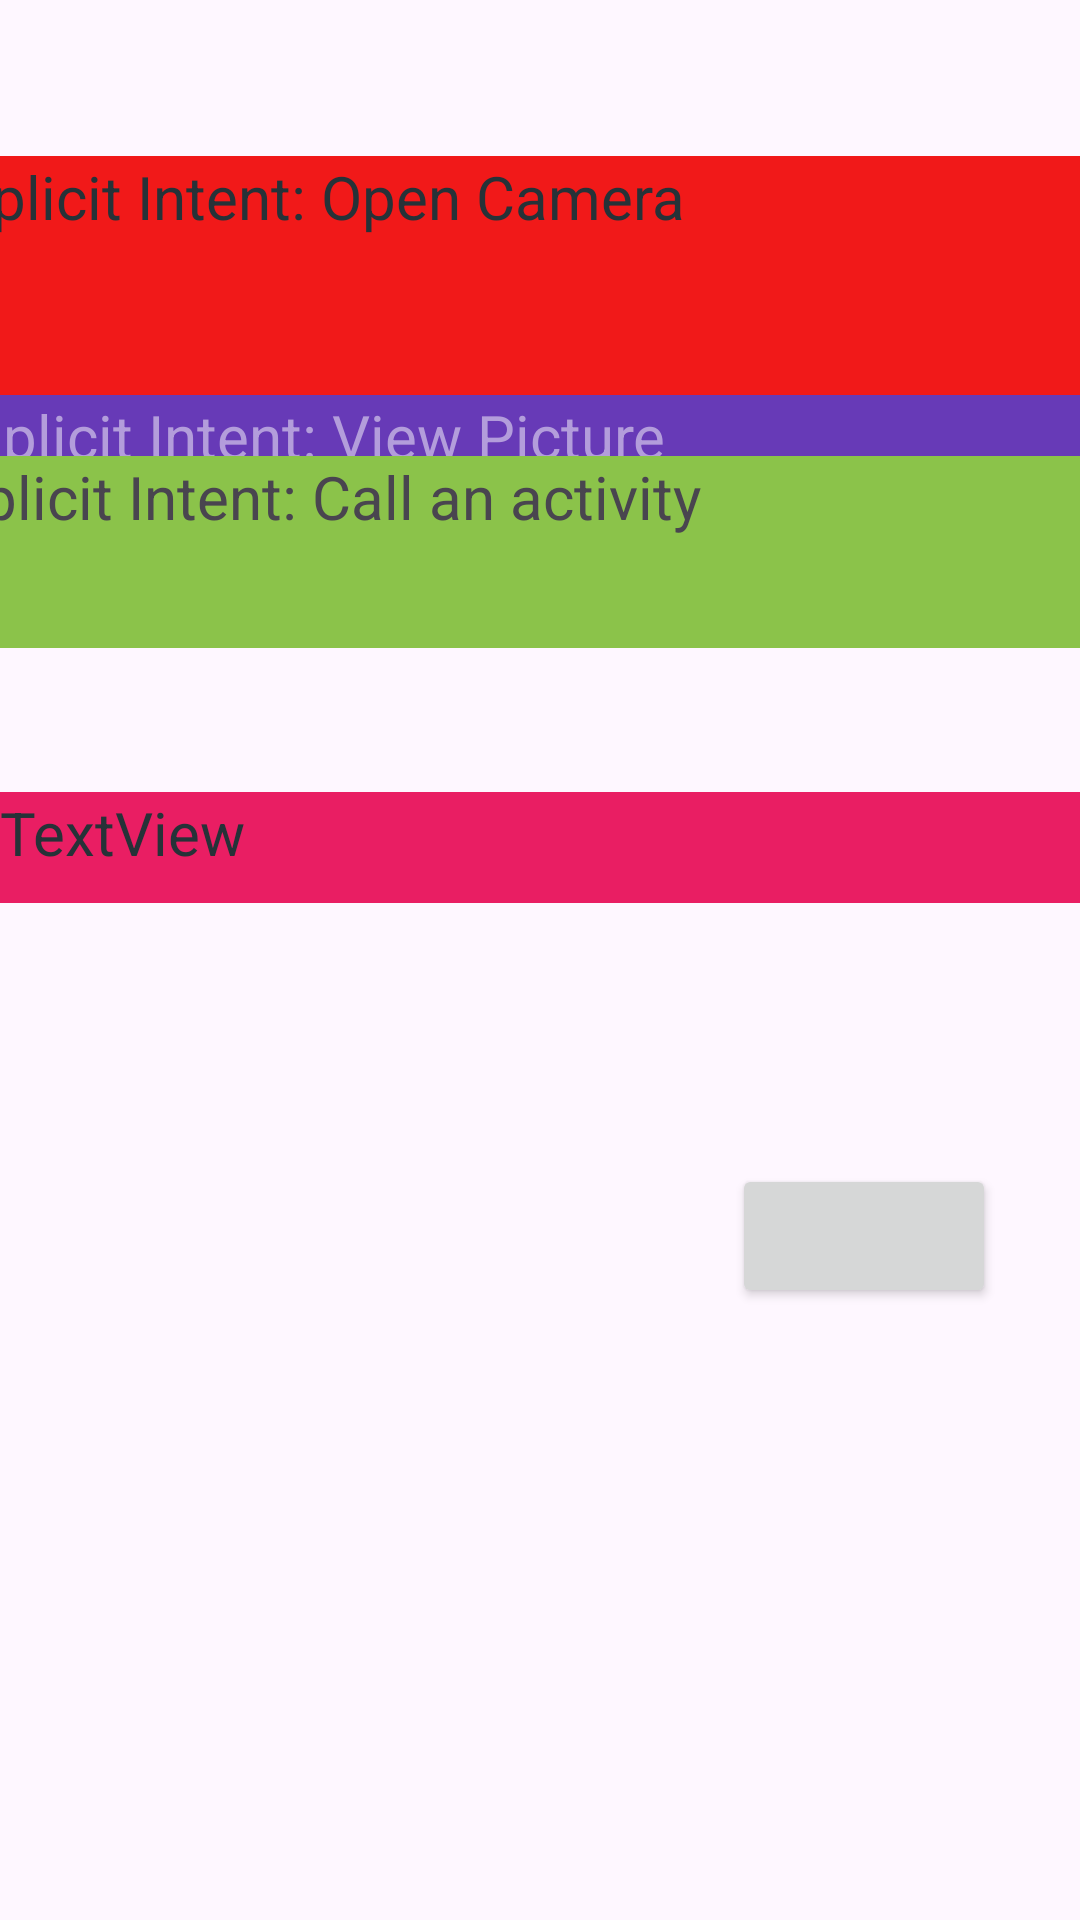

Layout XML and referenced resources for this Android screen:
<!-- AndroidManifest.xml: application theme Theme.Assign2 -->
<!-- res/layout/activity_main.xml -->
<?xml version="1.0" encoding="utf-8"?>
<androidx.constraintlayout.widget.ConstraintLayout xmlns:android="http://schemas.android.com/apk/res/android"
    xmlns:app="http://schemas.android.com/apk/res-auto"
    xmlns:tools="http://schemas.android.com/tools"
    android:layout_width="match_parent"
    android:layout_height="match_parent"
    tools:context=".MainActivity">

    <TextView
        android:id="@+id/textView"
        android:layout_width="421dp"
        android:layout_height="80dp"
        android:layout_marginTop="52dp"
        android:background="#F11919"
        android:onClick="implicitIntentCamera"
        android:text="@string/opencamera"
        android:textColor="#263238"
        android:textSize="20sp"
        app:layout_constraintEnd_toEndOf="parent"
        app:layout_constraintHorizontal_bias="0.428"
        app:layout_constraintStart_toStartOf="parent"
        app:layout_constraintTop_toTopOf="parent"
        tools:ignore="MissingConstraints" />

    <TextView
        android:id="@+id/textView2"
        android:layout_width="405dp"
        android:layout_height="63dp"
        android:layout_marginBottom="24dp"
        android:background="#673AB7"
        android:onClick="implicitIntentGallary"
        android:text="@string/viewpicture"
        android:textColor="#B39DDB"
        android:textSize="20sp"
        app:layout_constraintBottom_toBottomOf="parent"
        app:layout_constraintEnd_toEndOf="parent"
        app:layout_constraintHorizontal_bias="0.5"
        app:layout_constraintStart_toStartOf="parent"
        app:layout_constraintTop_toTopOf="parent"
        app:layout_constraintVertical_bias="0.238"
        tools:ignore="MissingConstraints" />

    <TextView
        android:id="@+id/textView3"
        android:layout_width="415dp"
        android:layout_height="64dp"
        android:layout_marginBottom="424dp"
        android:background="#8BC34A"
        android:onClick="EmailActivity"
        android:text="@string/callactivity"
        android:textSize="20sp"
        app:layout_constraintBottom_toBottomOf="parent"
        app:layout_constraintEnd_toEndOf="parent"
        app:layout_constraintHorizontal_bias="0.5"
        app:layout_constraintStart_toStartOf="parent"
        tools:ignore="MissingConstraints,VisualLintBounds" />

    <TextView
        android:id="@+id/textView4"
        android:layout_width="407dp"
        android:layout_height="37dp"
        android:layout_marginTop="48dp"
        android:background="#E91E63"
        android:text="@string/textview"
        android:textColor="#263238"
        android:textSize="20sp"
        app:layout_constraintEnd_toEndOf="parent"
        app:layout_constraintHorizontal_bias="0.0"
        app:layout_constraintStart_toStartOf="parent"
        app:layout_constraintTop_toBottomOf="@+id/textView3"
        tools:ignore="MissingConstraints,TextSizeCheck" />

    <Button
        android:id="@+id/button2"
        android:layout_width="wrap_content"
        android:layout_height="wrap_content"
        android:layout_marginEnd="28dp"
        android:layout_marginBottom="204dp"
        android:contentDescription="@string/button"
        app:layout_constraintBottom_toBottomOf="parent"
        app:layout_constraintEnd_toEndOf="parent"
        tools:ignore="MissingConstraints" />
</androidx.constraintlayout.widget.ConstraintLayout>
<!-- resources referenced by this layout -->
<resources>
  <string name="button">Send</string>
  <string name="callactivity">Explicit Intent: Call an activity</string>
  <string name="opencamera">Implicit Intent: Open Camera</string>
  <string name="textview">TextView</string>
  <string name="viewpicture">Implicit Intent: View Picture</string>
  <style name="Theme.Assign2" parent="Base.Theme.Assign2" />
  <style name="Base.Theme.Assign2" parent="Theme.Material3.DayNight.NoActionBar">
          
          
      </style>
</resources>
